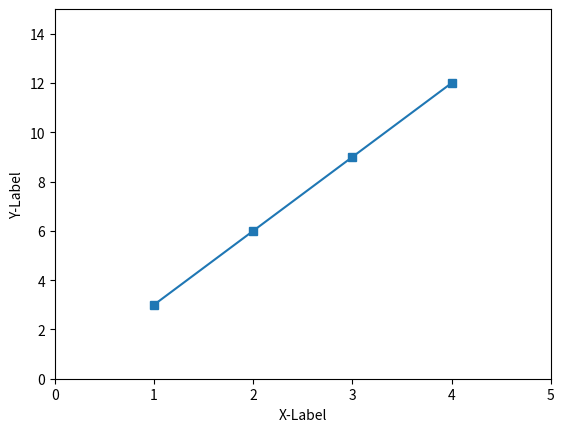
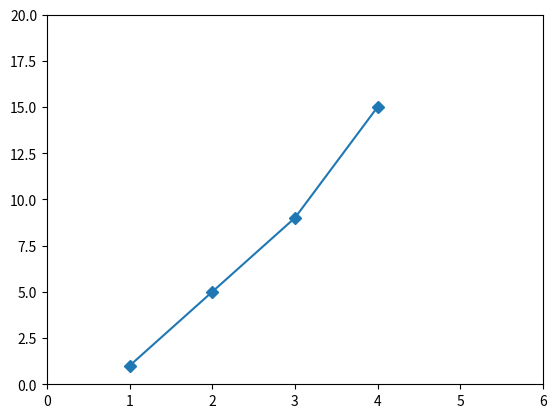
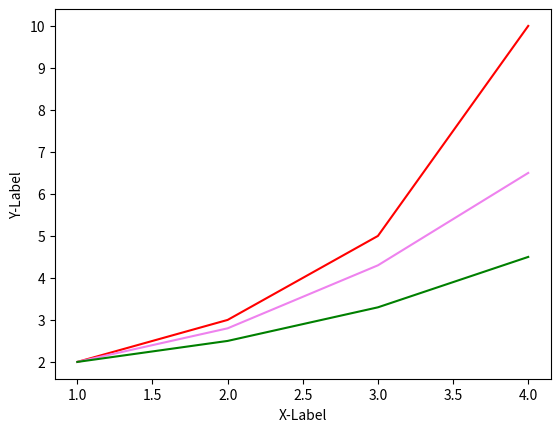
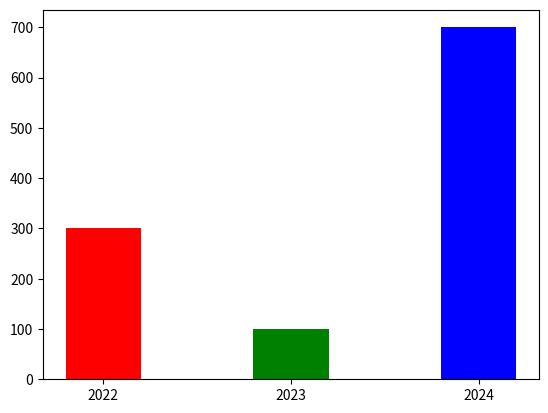

These charts were generated, in order, by the following Python code:
"""
범례지정(Legend) : 그래프에 데이터의 종류를 표시하기 위한 텍스트
legend() : 그래프에 범례 표시
xlim() : x축이 표시되는 범위 지정[xmin, xmax]
ylim() : y축이 표시되는 범위 지정[ymin, ymax]
axis() : x,y축이 표시되는 범위 지정[xmin, xmax, ymin, ymax]
입력 값이 없으면 자동으로 지정

plot() 함수의 marker="s", "D"
plot() 함수의 color = "색상"
대표색상
'b' : blue, 'g' : green, 'r' : red, 'y' : yellow, 'k' : black, 'w' : white

xticks(), yticks() : 각각 x축, y축 눈금 설정

scatter() : 산점도 시각


"""
import matplotlib.pyplot as plt
plt.plot([1, 2, 3, 4], [3, 6, 9, 12], marker="s") #네모 모양
plt.xlabel('X-Label')
plt.ylabel('Y-Label')
plt.xlim([0, 5])      
plt.ylim([0, 15])    

plt.show()

plt.plot([1,2,3,4],[1,5,9,15],marker="D") #다이야 모양
plt.axis([0,6,0,20]) #x축시작 0~6, y축시작 0~20
plt.show()

plt.plot([1, 2, 3, 4], [2.0, 3.0, 5.0, 10.0], 'r') #빨강색
plt.plot([1, 2, 3, 4], [2.0, 2.8, 4.3, 6.5], color = 'violet') #보라색
plt.plot([1, 2, 3, 4], [2.0, 2.5, 3.3, 4.5], color = 'green') #초록색

plt.xlabel('X-Label')
plt.ylabel('Y-Label')

plt.show()

x = [1, 2, 3]
years = ['2022', '2023', '2024']
values = [300, 100, 700]

plt.bar(x, values, color=['r', 'g', 'b'], width=0.4)
#plt.bar(x, values, color=['r', 'g', 'b'], width=0.8)

plt.xticks(x, years) #x축 눈금을 년도에 표시

plt.show()
